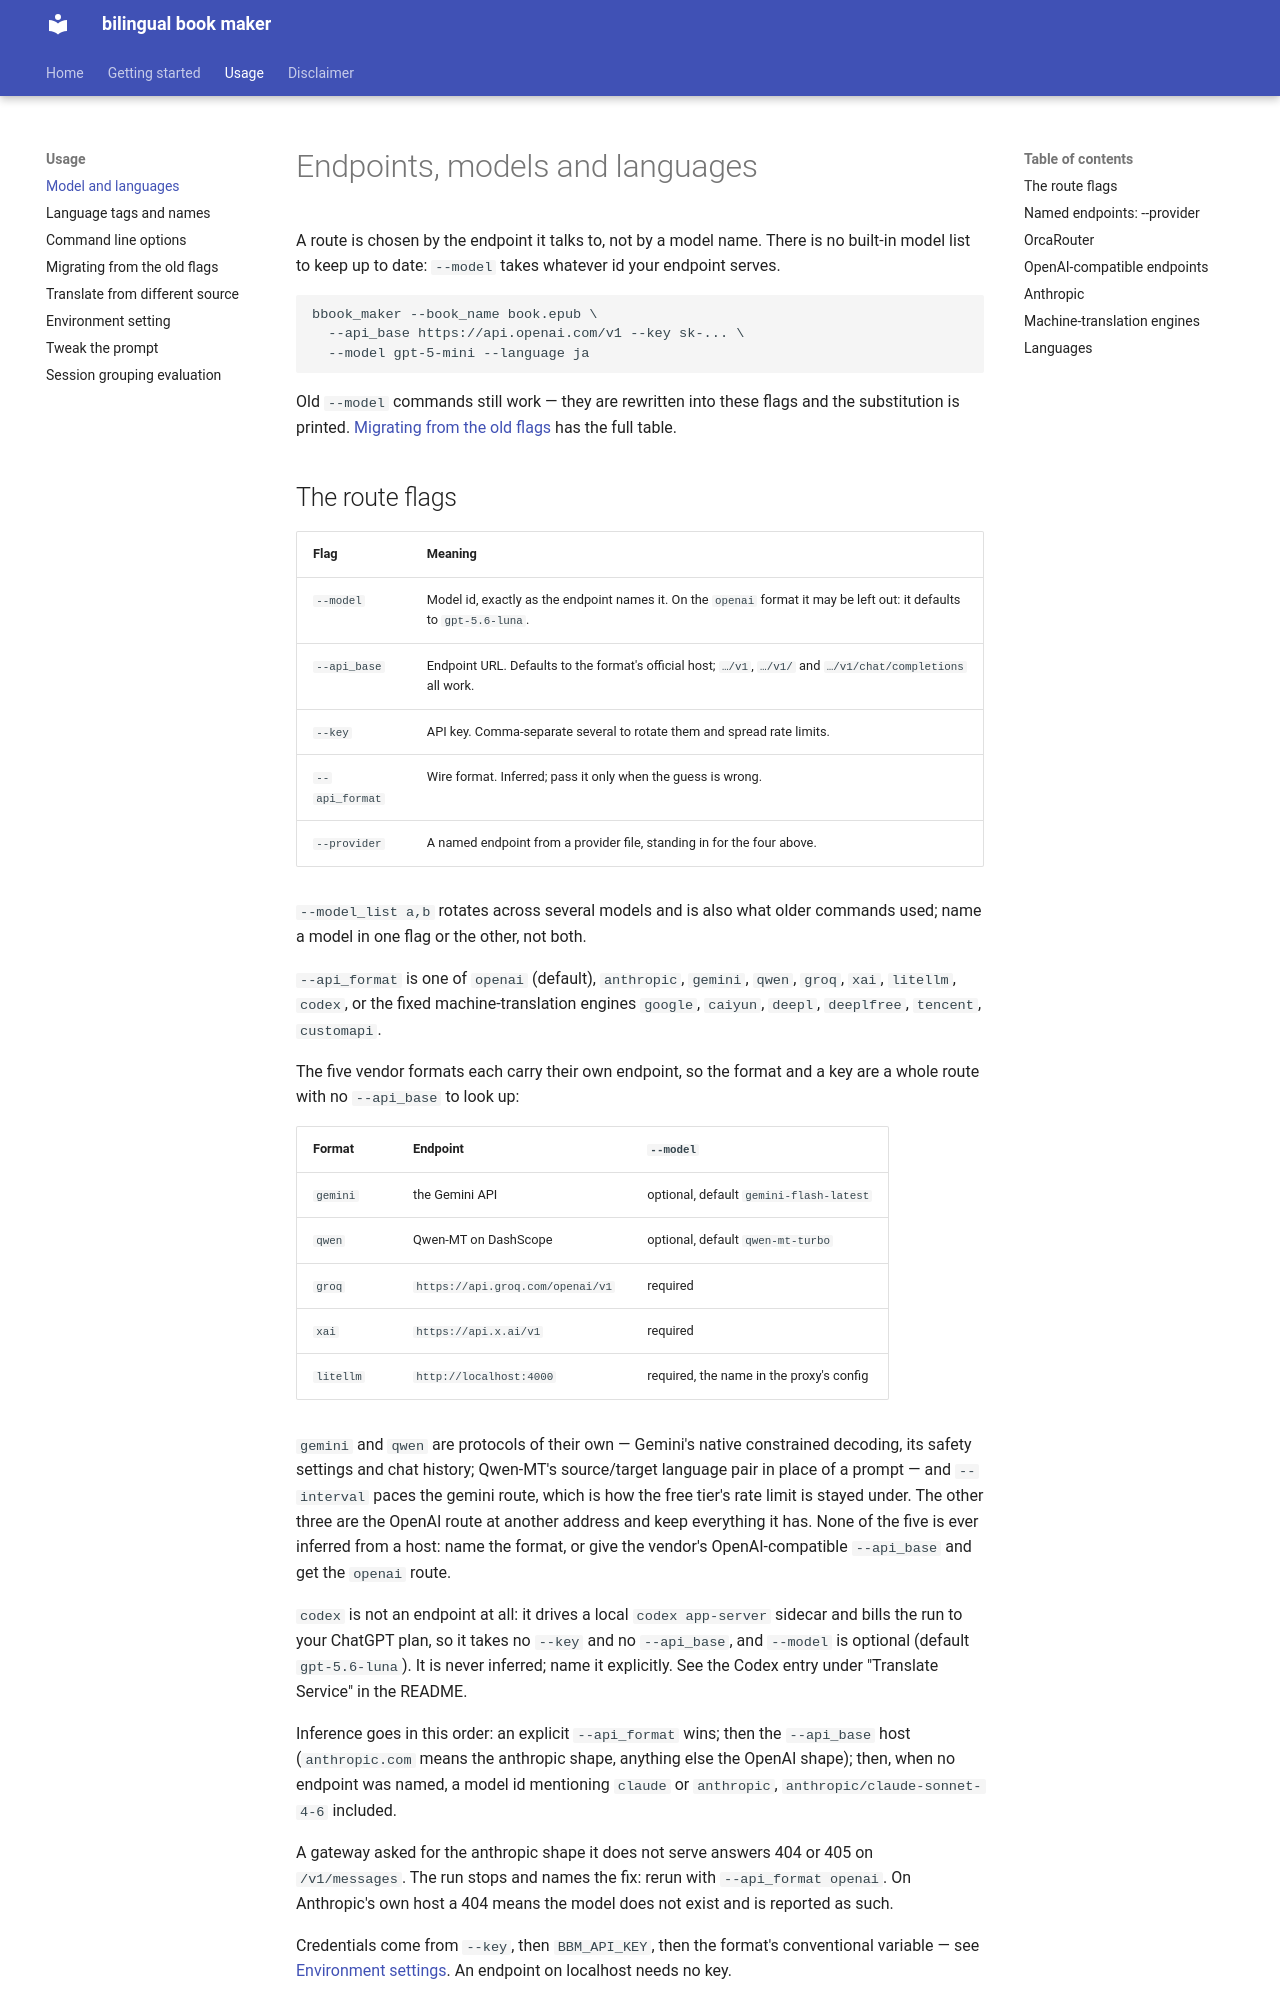

repository: ydfsyrl/bilingual_book_maker · page: model_lang/index.html · generator: mkdocs

# Endpoints, models and languages

A route is chosen by the endpoint it talks to, not by a model name. There is
no built-in model list to keep up to date: `--model` takes whatever id
your endpoint serves.

```sh
bbook_maker --book_name book.epub \
  --api_base https://api.openai.com/v1 --key sk-... \
  --model gpt-5-mini --language ja
```

Old `--model` commands still work — they are rewritten into these flags and
the substitution is printed. [Migrating from the old flags](migration.md)
has the full table.
